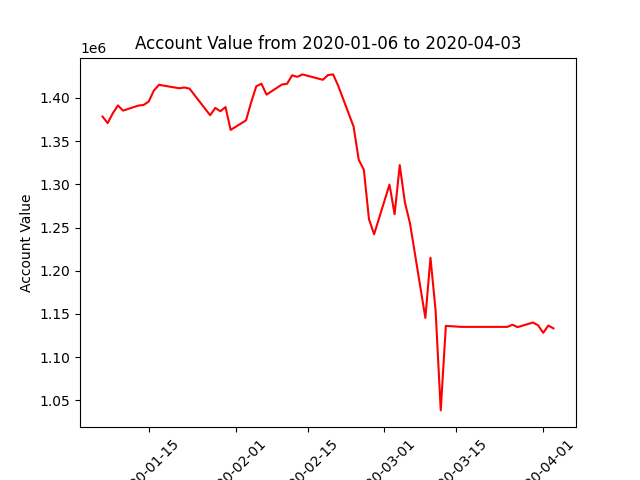

Source data for this figure (header and first rows):
datadate, account_value
20200106, 1378360
20200107, 1370858
20200108, 1382197
20200109, 1391334
20200110, 1385285
20200113, 1391176
20200114, 1391807
20200115, 1395747
20200116, 1408341
20200117, 1415156
20200121, 1411166
20200122, 1412094
20200123, 1410658
20200124, 1402893
20200127, 1379979
20200128, 1388400
20200129, 1384562
20200130, 1389449
20200131, 1362985
20200203, 1374006
20200204, 1394890
20200205, 1413419
20200206, 1416499
20200207, 1403796
20200210, 1415514
20200211, 1416315
20200212, 1426143
20200213, 1424373
20200214, 1427228
20200218, 1420984
20200219, 1426529
20200220, 1427229
20200221, 1413905
20200224, 1366694
20200225, 1328345
20200226, 1316793
20200227, 1259451
20200228, 1242212
20200302, 1299669
20200303, 1265356
20200304, 1322269
20200305, 1279248
20200306, 1254911
20200309, 1145336
20200310, 1215042
20200311, 1153847
20200312, 1038280
20200313, 1136100
20200316, 1134964
20200317, 1134964
20200318, 1134964
20200319, 1134964
20200320, 1134964
20200323, 1134964
20200324, 1134964
20200325, 1134964
20200326, 1137457
20200327, 1134693
20200330, 1140013
20200331, 1136827
... 3 more rows
